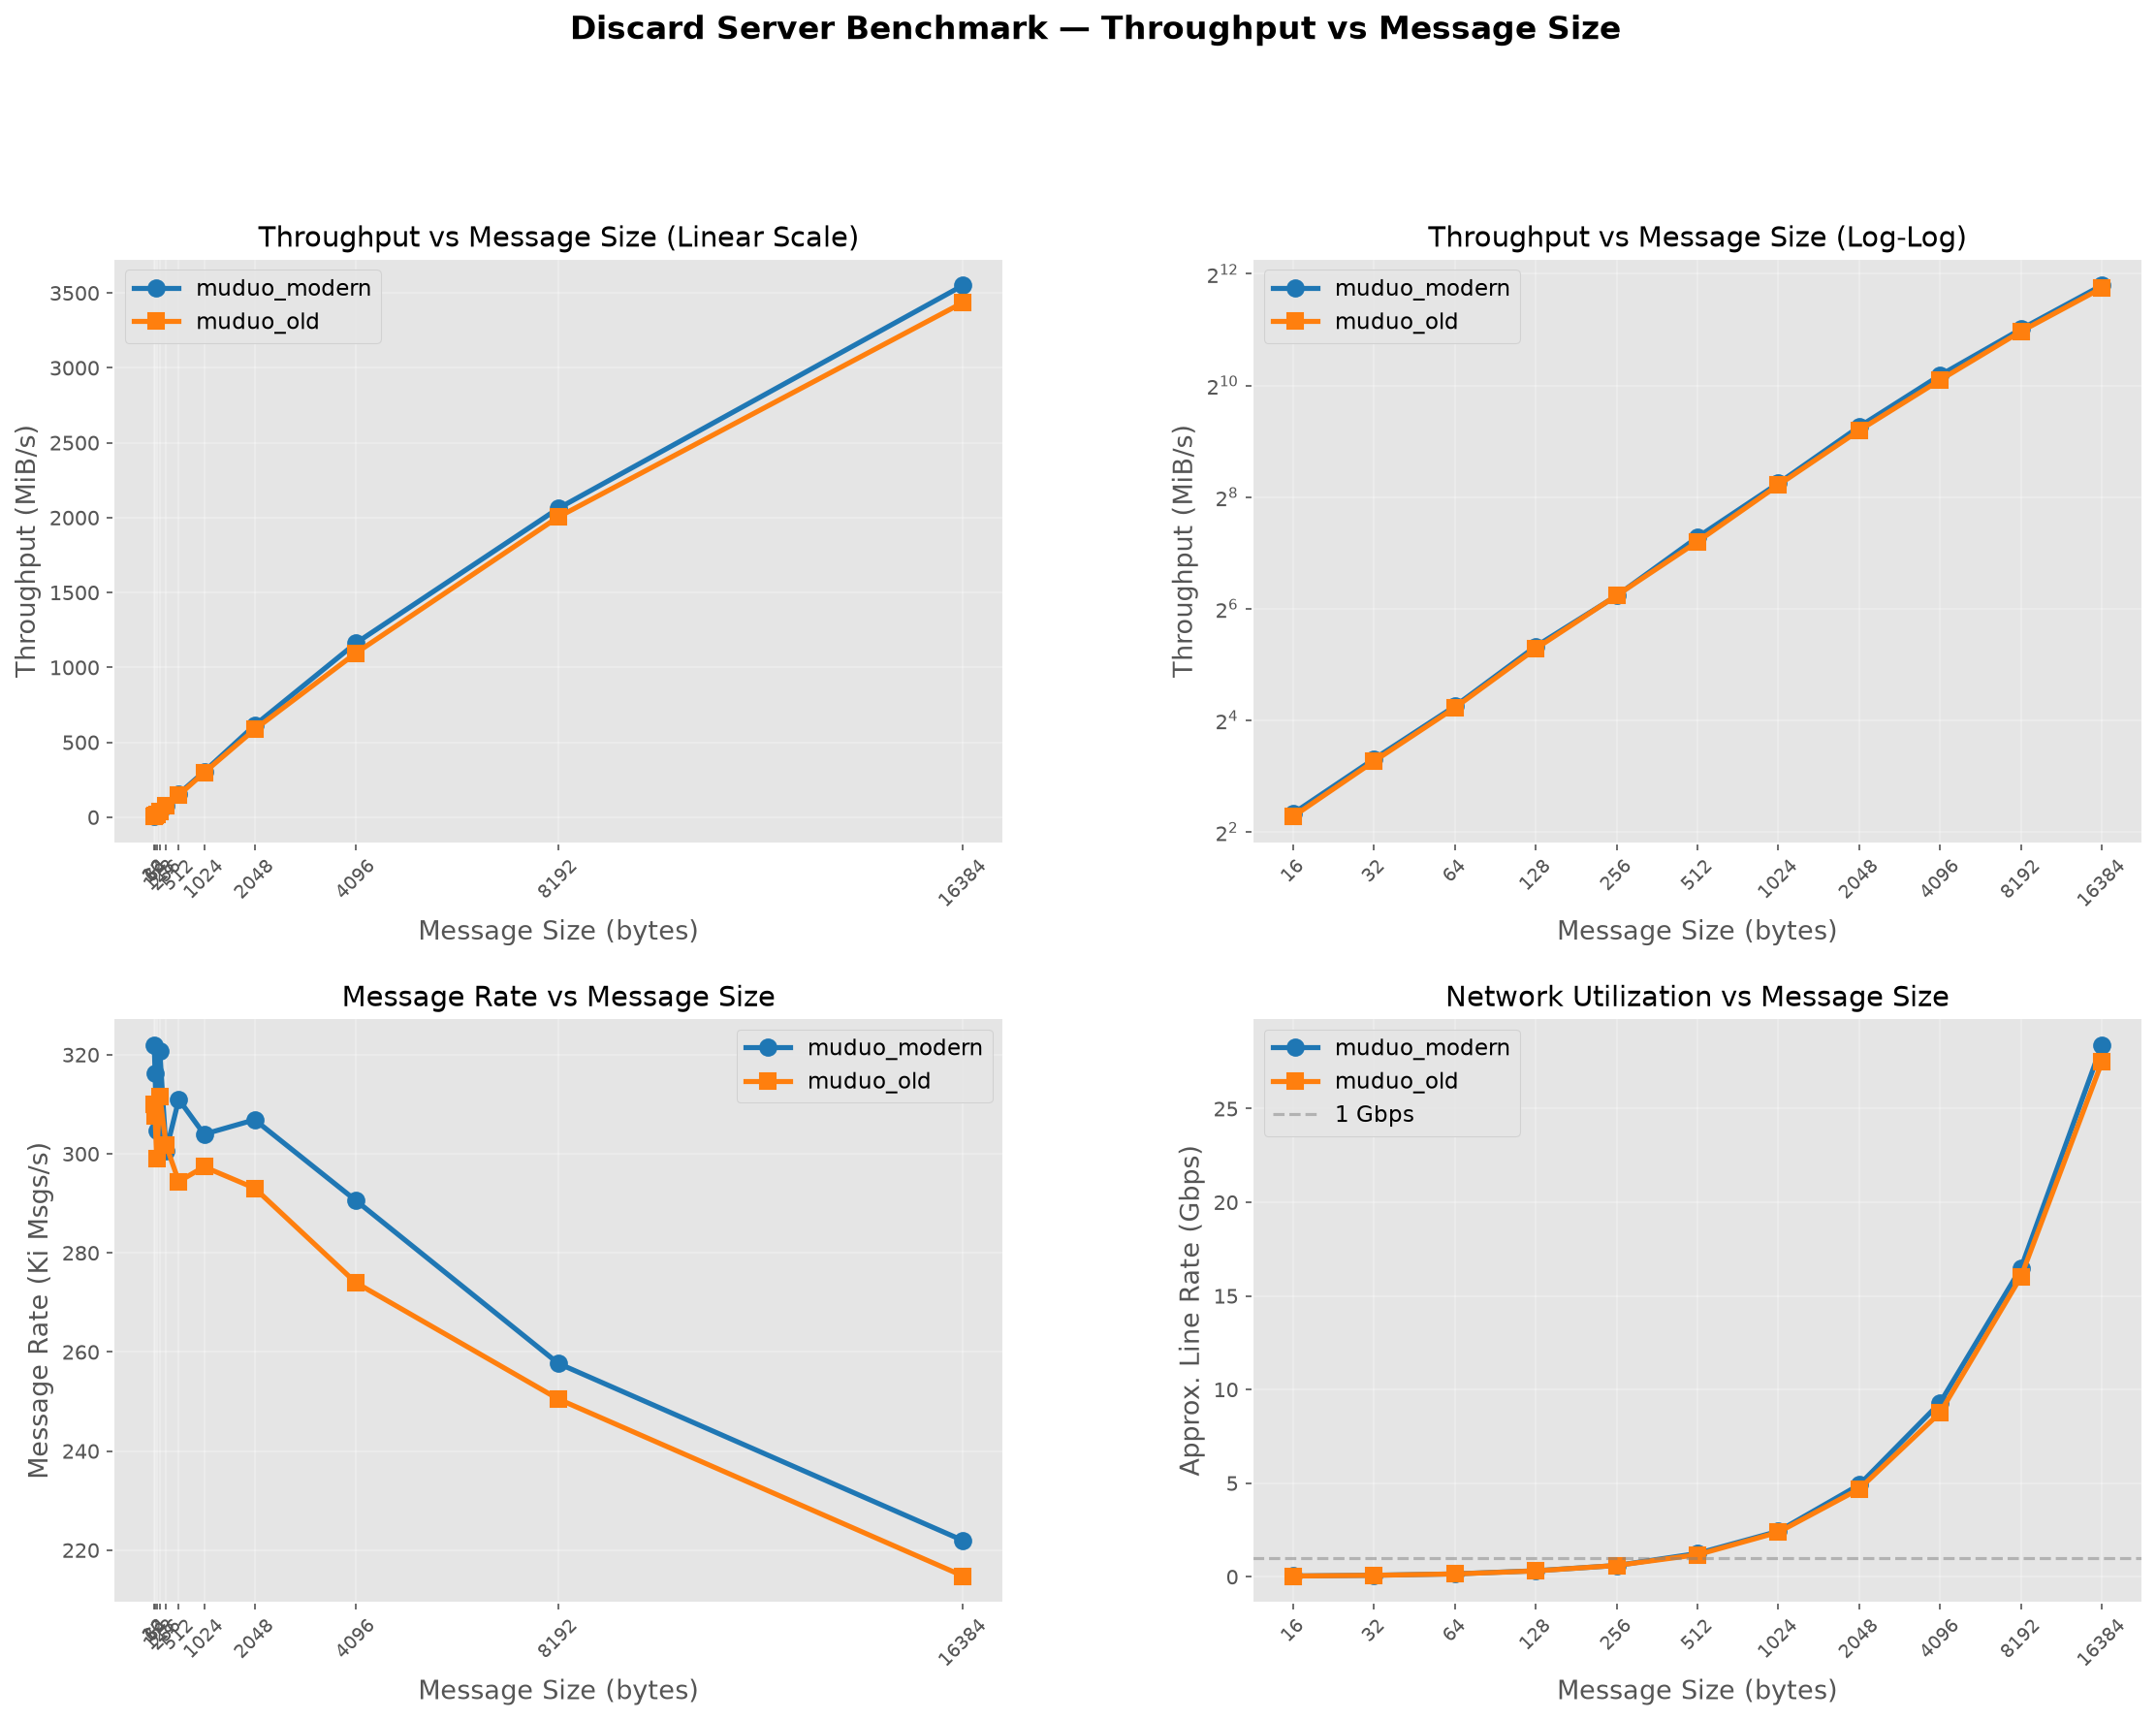

Recreate this plot in Python.
#!/usr/bin/env python3
"""
Discard Benchmark — measure throughput vs message size for discard servers.

Usage:
    # Compare two implementations
    python3 discard_benchmark.py \\
        --impl "muduo_modern" \\
            /path/to/netty_discard_server \\
            /path/to/netty_discard_client \\
        --impl "muduo_old" \\
            /path/to/netty_discard_server \\
            /path/to/netty_discard_client

    # Custom parameters
    python3 discard_benchmark.py \\
        --impl "modern" ./server ./client \\
        --duration 15 --sizes "64,256,1024,4096,16384" \\
        --save plot.png

Output:
    - Console table of throughput vs message size
    - Matplotlib plot (interactive or saved to file)
    - CSV file with raw data
"""

import argparse
import csv
import os
import shutil
import signal
import socket
import subprocess
import sys
import tempfile
import time
from datetime import datetime
from pathlib import Path


DURATION = 12  # seconds per test run
MSG_SIZES = [16, 32, 64, 128, 256, 512, 1024, 2048, 4096, 8192, 16384]
HOST = "127.0.0.1"
DEFAULT_PORT = 2009


def find_free_port():
    """Find a free TCP port on localhost."""
    with socket.socket(socket.AF_INET, socket.SOCK_STREAM) as s:
        s.bind(("", 0))
        return s.getsockname()[1]


def check_port_available(port):
    """Check if a port is available."""
    with socket.socket(socket.AF_INET, socket.SOCK_STREAM) as s:
        return s.connect_ex(("127.0.0.1", port)) != 0


def run_benchmark(server_bin, client_bin, msg_sizes, duration, threads=0, label="impl"):
    """
    Run benchmark across all message sizes for one implementation.
    Uses a temporary file for server output, redirects client to /dev/null.
    Uses port 2009 or a fallback if 2009 is in use.
    """
    print(f"\n{'='*60}")
    print(f"  Benchmark: {label}")
    print(f"  Server: {server_bin}")
    print(f"  Client: {client_bin}")
    print(f"{'='*60}")

    results = []
    n = len(msg_sizes)

    for idx, size in enumerate(msg_sizes, 1):
        print(f"  [{idx}/{n}] msg_size={size:5d} ... ", end="", flush=True)

        # Find a free port
        port = DEFAULT_PORT if check_port_available(DEFAULT_PORT) else find_free_port()
        if port != DEFAULT_PORT:
            print(f"(port {port}) ", end="", flush=True)

        # Start server — capture stdout+stderr to a temp file
        out_file = tempfile.NamedTemporaryFile(mode="w+", delete=False, suffix=".log")
        out_path = out_file.name

        try:
            # Use stdbuf -oL to force line-buffered stdout (needed because
            # C/C++ stdio defaults to full buffering when output is a pipe/file)
            server_cmd = _server_cmd_with_linebuf(server_bin, threads)
            server_proc = subprocess.Popen(
                server_cmd,
                stdout=out_file,
                stderr=subprocess.STDOUT,
            )

            # Wait briefly, then verify server is alive
            time.sleep(0.8)
            if server_proc.poll() is not None:
                out_file.close()
                with open(out_path) as f:
                    print(f"SERVER DIED: {f.read()[:200]}")
                os.unlink(out_path)
                results.append((size, 0.0))
                continue

            # Start client — redirect output to /dev/null (avoids buffer overflow)
            with open(os.devnull, "w") as devnull:
                client_proc = subprocess.Popen(
                    [str(client_bin), HOST, str(size)],
                    stdout=devnull,
                    stderr=devnull,
                )

            time.sleep(duration)

            # Kill client, then server
            _kill_proc(client_proc, "client")
            _kill_proc(server_proc, "server")

            out_file.close()

            # Read and parse server output
            with open(out_path) as f:
                server_text = f.read()
            os.unlink(out_path)

            throughput = _parse_throughput(server_text)

            if throughput is not None and throughput > 0:
                results.append((size, throughput))
                print(f"{throughput:8.3f} MiB/s")
            else:
                results.append((size, 0.0))
                # Print server output for debugging
                print("  FAILED")
                debug_lines = [l for l in server_text.splitlines()
                               if "MiB/s" in l or "FATAL" in l or "ERROR" in l][:5]
                if debug_lines:
                    for dl in debug_lines:
                        print(f"         {dl.strip()[:100]}")

        finally:
            # Cleanup temp file if it still exists
            if os.path.exists(out_path):
                try:
                    os.unlink(out_path)
                except OSError:
                    pass
            # Ensure both processes are dead
            for pname, proc in [("server", server_proc), ("client", client_proc)]:
                try:
                    _kill_proc(proc, pname)
                except (UnboundLocalError, NameError):
                    pass

    return results


def _server_cmd_with_linebuf(server_bin, threads):
    """Build server command, using stdbuf -oL if available for line-buffered output."""
    stdbuf = shutil.which("stdbuf")
    if stdbuf:
        return [stdbuf, "-oL", str(server_bin), str(threads)]
    return [str(server_bin), str(threads)]


def _kill_proc(proc, name=""):
    """Safely terminate a process."""
    if proc is None:
        return
    if proc.poll() is not None:
        return
    try:
        proc.send_signal(signal.SIGTERM)
        proc.wait(timeout=5)
    except (subprocess.TimeoutExpired, ProcessLookupError, OSError):
        try:
            proc.kill()
            proc.wait(timeout=3)
        except (subprocess.TimeoutExpired, ProcessLookupError, OSError):
            pass


def _parse_throughput(server_output):
    """
    Extract average throughput (MiB/s) from server output.

    Server lines look like:
        27.376 MiB/s 51.712 Ki Msgs/s 542.09 bytes per msg
    Skips the first sample (warm-up) and returns the average of subsequent ones.
    """
    samples = []
    for line in server_output.splitlines():
        if "MiB/s" in line and "Ki Msgs/s" in line:
            try:
                parts = line.strip().split()
                for i, p in enumerate(parts):
                    if p == "MiB/s":
                        val = float(parts[i - 1])
                        samples.append(val)
                        break
            except (ValueError, IndexError):
                pass

    if len(samples) >= 2:
        # Skip first sample (warm-up), average the rest
        return sum(samples[1:]) / len(samples[1:])
    elif len(samples) == 1:
        return samples[0]
    return None


def plot_results(all_results, save_path=None, msg_sizes=None):
    """Plot throughput vs message size for all implementations."""
    import matplotlib
    matplotlib.use("TkAgg")
    import matplotlib.pyplot as plt

    plt.style.use("ggplot")
    fig, (ax1, ax2) = plt.subplots(1, 2, figsize=(16, 6))

    colors = ["#1f77b4", "#ff7f0e", "#2ca02c", "#d62728", "#9467bd"]
    markers = ["o", "s", "^", "D", "v"]

    for idx, (label, results) in enumerate(all_results):
        sizes = [r[0] for r in results]
        tps = [r[1] for r in results]
        color = colors[idx % len(colors)]
        marker = markers[idx % len(markers)]

        # Left: Throughput (MiB/s) vs Message Size
        ax1.plot(sizes, tps, marker=marker, label=label,
                 color=color, linewidth=2, markersize=8)
        ax1.set_xlabel("Message Size (bytes)", fontsize=13)
        ax1.set_ylabel("Throughput (MiB/s)", fontsize=13)
        ax1.set_title("Throughput vs Message Size", fontsize=14)
        ax1.legend(fontsize=11)
        ax1.grid(True, alpha=0.3)
        ax1.set_xscale("log", base=2)

        # Right: Messages per second (Ki Msgs/s)
        msgs_per_sec = []
        for s, tp in results:
            if tp > 0 and s > 0:
                ki_msgs = (tp * 1024 * 1024) / s / 1024
                msgs_per_sec.append(ki_msgs)
            else:
                msgs_per_sec.append(0)

        ax2.plot(sizes, msgs_per_sec, marker=marker, label=label,
                 color=color, linewidth=2, markersize=8)
        ax2.set_xlabel("Message Size (bytes)", fontsize=13)
        ax2.set_ylabel("Throughput (Ki Msgs/s)", fontsize=13)
        ax2.set_title("Message Rate vs Message Size", fontsize=14)
        ax2.legend(fontsize=11)
        ax2.grid(True, alpha=0.3)
        ax2.set_xscale("log", base=2)

    # Format x-axis ticks for both
    all_sizes = msg_sizes or MSG_SIZES
    for ax in [ax1, ax2]:
        ax.set_xticks(all_sizes)
        ax.set_xticklabels([str(s) for s in all_sizes], rotation=45)

    plt.tight_layout()

    if save_path:
        plt.savefig(save_path, dpi=150, bbox_inches="tight")
        print(f"\nPlot saved to: {save_path}")

    return fig


def main():
    parser = argparse.ArgumentParser(
        description="Discard Benchmark — Throughput vs Message Size"
    )
    parser.add_argument(
        "--impl",
        action="append",
        nargs=3,
        metavar=("LABEL", "SERVER", "CLIENT"),
        help="Add an implementation: label server_bin client_bin. "
             "Can be specified multiple times for comparison.",
    )
    parser.add_argument(
        "--duration",
        type=int,
        default=DURATION,
        help=f"Test duration per size in seconds (default: {DURATION})",
    )
    parser.add_argument(
        "--threads",
        type=int,
        default=0,
        help="Server thread count (default: 0 = single thread in loop)",
    )
    parser.add_argument(
        "--sizes",
        type=str,
        default=None,
        help="Comma-separated message sizes, e.g. '16,64,256,1024,4096'",
    )
    parser.add_argument(
        "--save",
        type=str,
        default=None,
        help="Save plot to file (default: show interactive window)",
    )
    parser.add_argument(
        "--csv",
        type=str,
        default=None,
        help="Save raw data to CSV file",
    )
    args = parser.parse_args()

    # Determine message sizes
    msg_sizes = MSG_SIZES
    if args.sizes:
        msg_sizes = [int(s.strip()) for s in args.sizes.split(",")]

    # Resolve implementations
    if args.impl:
        impls = []
        for label, server, client in args.impl:
            server_path = Path(server).resolve()
            client_path = Path(client).resolve()
            if not server_path.exists():
                print(f"ERROR: Server not found: {server_path}")
                sys.exit(1)
            if not client_path.exists():
                print(f"ERROR: Client not found: {client_path}")
                sys.exit(1)
            impls.append((label, str(server_path), str(client_path)))
    else:
        print("No --impl given. Enter implementation paths (leave empty when done):")
        impls = []
        while True:
            label = input("  Label (e.g. 'muduo_modern'): ").strip()
            if not label:
                if not impls:
                    print("Need at least one implementation. Try again.")
                    continue
                break
            server = input("  Server binary: ").strip()
            client = input("  Client binary: ").strip()
            if not Path(server).exists():
                print(f"  WARNING: Server not found: {server}")
            if not Path(client).exists():
                print(f"  WARNING: Client not found: {client}")
            impls.append((label, server, client))

    print(f"\nNumber of implementations: {len(impls)}")
    print(f"Test duration per size: {args.duration}s")
    print(f"Message sizes ({len(msg_sizes)}): {msg_sizes}")
    print(f"Server threads: {args.threads}")

    all_results = []
    for label, server_bin, client_bin in impls:
        results = run_benchmark(
            server_bin, client_bin, msg_sizes, args.duration, args.threads, label
        )
        all_results.append((label, results))

    # Save CSV
    csv_path = args.csv or f"discard_results_{datetime.now():%Y%m%d_%H%M%S}.csv"
    with open(csv_path, "w", newline="") as f:
        writer = csv.writer(f)
        headers = ["msg_size"]
        for label, _ in all_results:
            headers.append(f"{label}_throughput_mibs")
        writer.writerow(headers)
        for i in range(len(msg_sizes)):
            row = [msg_sizes[i]]
            for _, results in all_results:
                if i < len(results):
                    row.append(f"{results[i][1]:.3f}")
                else:
                    row.append("N/A")
            writer.writerow(row)
    print(f"\nCSV saved to: {csv_path}")

    # Show results table
    print(f"\n{'─' * 60}")
    print(f"  Results Summary")
    print(f"{'─' * 60}")
    header = f"{'Size(B)':>8}"
    for label, _ in all_results:
        header += f" {label:>20}"
    print(header)
    for i in range(len(msg_sizes)):
        row = f"{msg_sizes[i]:>8}"
        for _, results in all_results:
            tp = results[i][1]
            row += f" {tp:>20.3f}" if tp > 0 else f" {'N/A':>20}"
        print(row)

    # Plot
    fig = plot_results(all_results, save_path=args.save, msg_sizes=msg_sizes)
    if not args.save:
        print("\nClose the plot window to exit.")
        plt.show()

    return 0


if __name__ == "__main__":
    main()
